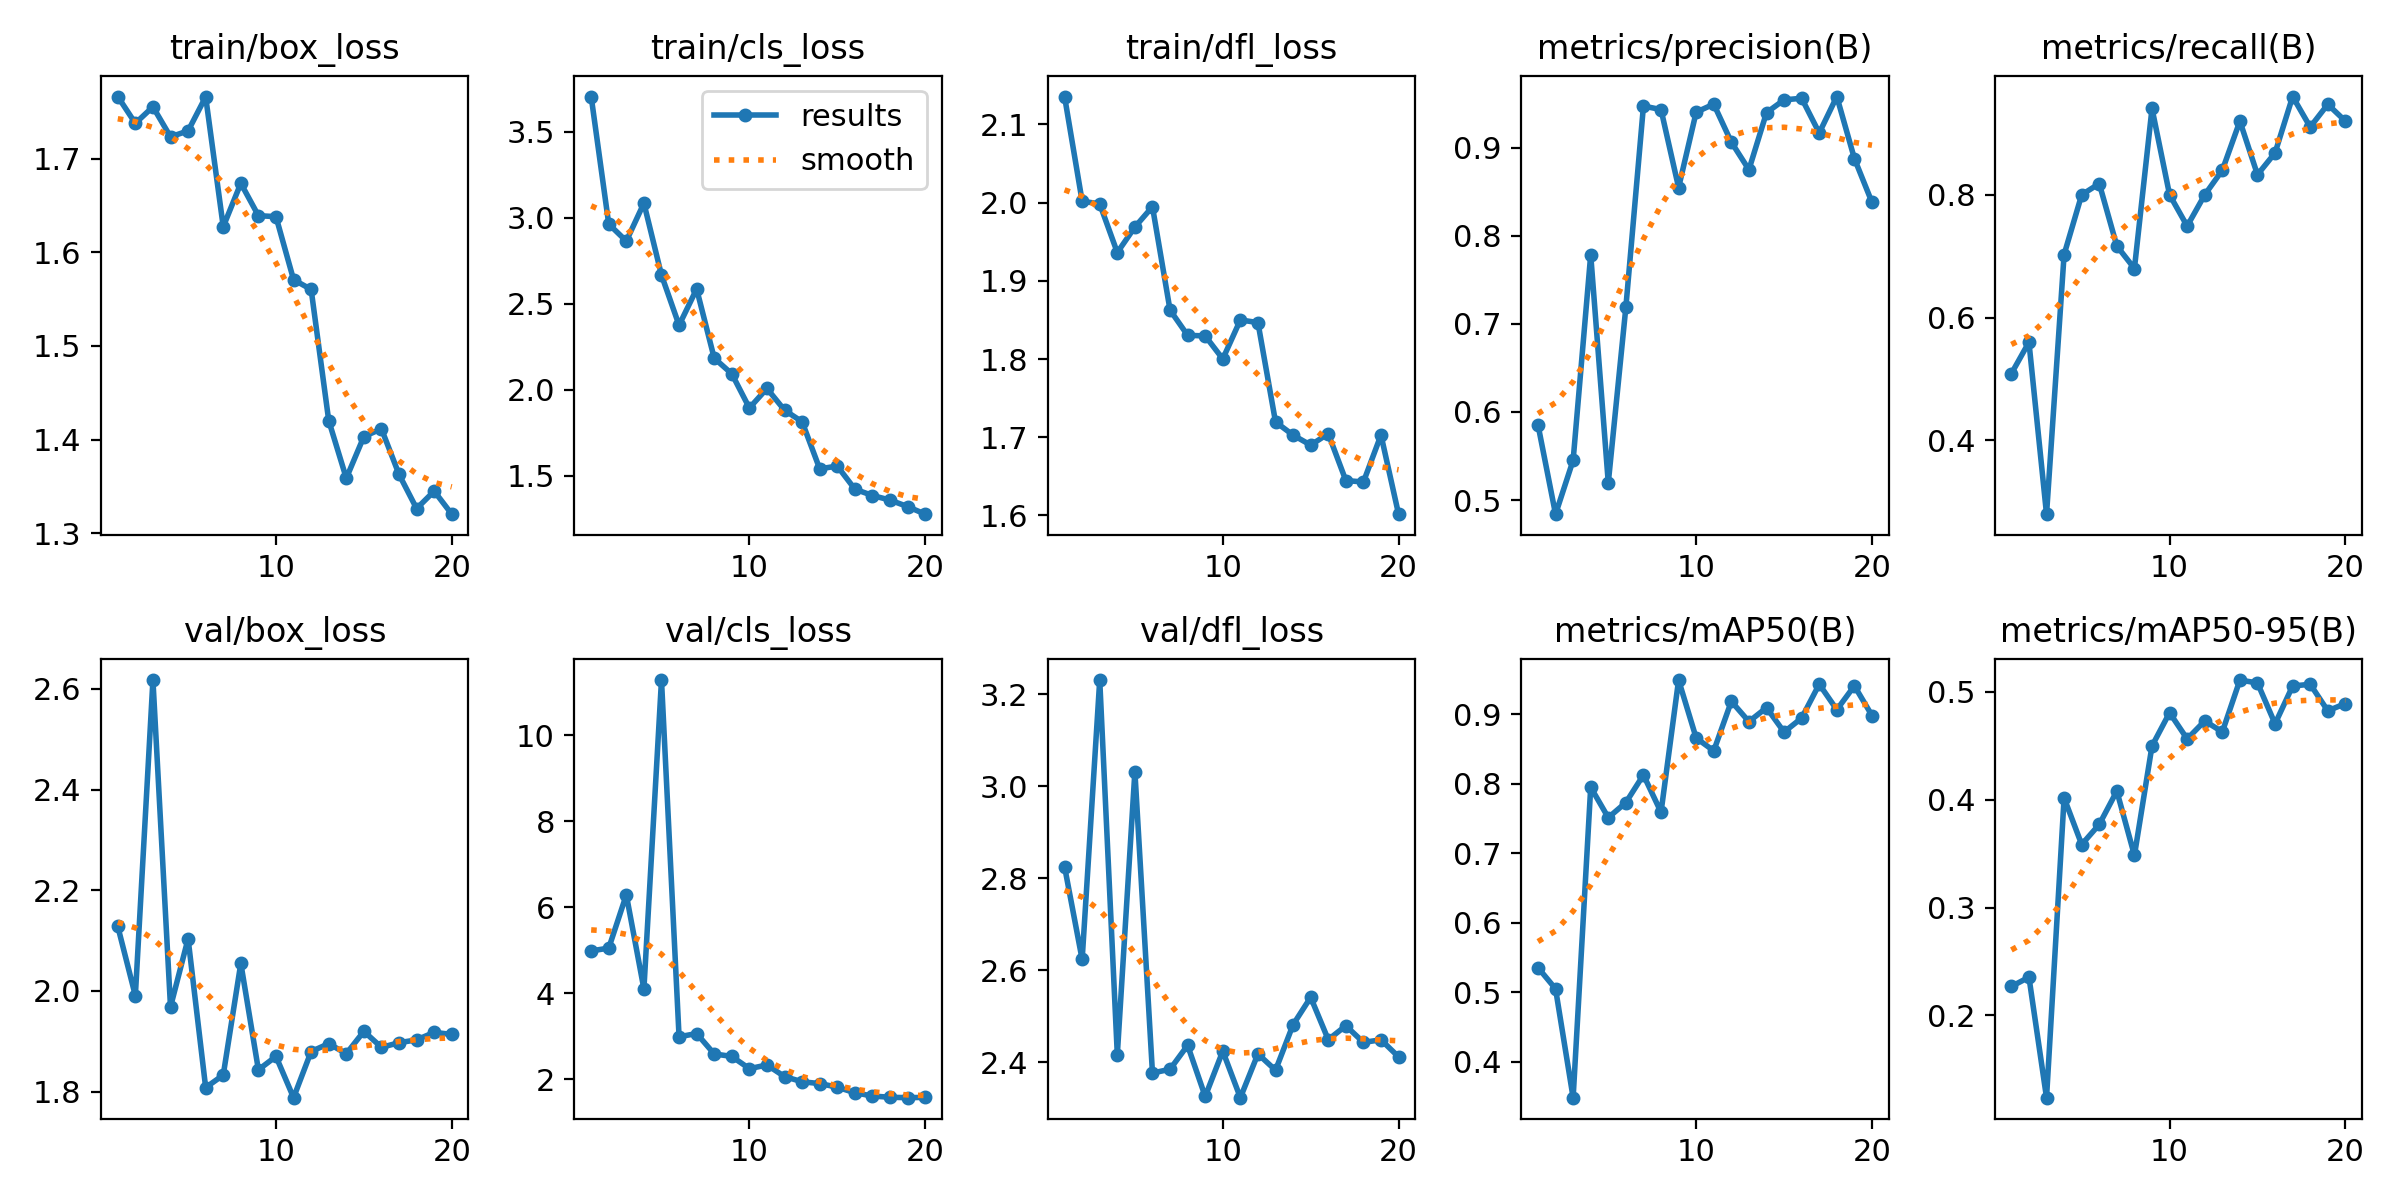

The file beside this chart, header and first rows:
epoch, time, train/box_loss, train/cls_loss, train/dfl_loss, metrics/precision(B), metrics/recall(B), metrics/mAP50(B), metrics/mAP50-95(B), val/box_loss, val/cls_loss, val/dfl_loss, lr/pg0, lr/pg1, lr/pg2
1, 196.6, 1.766, 3.706, 2.136, 0.5855, 0.5089, 0.5356, 0.2269, 2.128, 4.986, 2.825, 0.0006612, 0.0006612, 0.0006612
2, 359.1, 1.738, 2.964, 2.002, 0.484, 0.56, 0.5051, 0.2355, 1.991, 5.05, 2.623, 0.001262, 0.001262, 0.001262
3, 521.3, 1.755, 2.865, 1.998, 0.5452, 0.28, 0.3487, 0.1238, 2.617, 6.289, 3.231, 0.001797, 0.001797, 0.001797
4, 682, 1.723, 3.085, 1.936, 0.7783, 0.7028, 0.7948, 0.4017, 1.968, 4.101, 2.416, 0.001703, 0.001703, 0.001703
5, 842.9, 1.73, 2.667, 1.969, 0.5195, 0.8, 0.7511, 0.3585, 2.104, 11.28, 3.032, 0.001604, 0.001604, 0.001604
6, 1003, 1.766, 2.375, 1.995, 0.7188, 0.8183, 0.7728, 0.3771, 1.808, 2.988, 2.376, 0.001505, 0.001505, 0.001505
7, 1164, 1.627, 2.586, 1.863, 0.9471, 0.7167, 0.8125, 0.4081, 1.833, 3.065, 2.384, 0.001406, 0.001406, 0.001406
8, 1323, 1.674, 2.183, 1.83, 0.9431, 0.68, 0.7589, 0.3484, 2.055, 2.59, 2.436, 0.001307, 0.001307, 0.001307
9, 1484, 1.639, 2.092, 1.83, 0.8546, 0.9406, 0.9489, 0.4499, 1.843, 2.532, 2.325, 0.001208, 0.001208, 0.001208
10, 1644, 1.638, 1.893, 1.8, 0.9402, 0.8, 0.8655, 0.4807, 1.87, 2.247, 2.424, 0.001109, 0.001109, 0.001109
11, 1802, 1.571, 2.007, 1.85, 0.9493, 0.749, 0.8471, 0.4564, 1.788, 2.334, 2.322, 0.00101, 0.00101, 0.00101
12, 1962, 1.56, 1.881, 1.847, 0.9062, 0.8, 0.9183, 0.4731, 1.88, 2.063, 2.418, 0.000911, 0.000911, 0.000911
13, 2121, 1.42, 1.813, 1.72, 0.8749, 0.84, 0.8891, 0.4629, 1.895, 1.943, 2.382, 0.000812, 0.000812, 0.000812
14, 2279, 1.359, 1.539, 1.703, 0.9396, 0.92, 0.9092, 0.511, 1.875, 1.901, 2.481, 0.000713, 0.000713, 0.000713
15, 2439, 1.403, 1.555, 1.69, 0.9542, 0.8327, 0.8741, 0.5083, 1.92, 1.817, 2.541, 0.000614, 0.000614, 0.000614
16, 2597, 1.411, 1.421, 1.705, 0.9559, 0.8682, 0.8943, 0.4704, 1.888, 1.687, 2.449, 0.000515, 0.000515, 0.000515
17, 2756, 1.363, 1.384, 1.645, 0.9166, 0.96, 0.9429, 0.5055, 1.897, 1.612, 2.479, 0.000416, 0.000416, 0.000416
18, 2913, 1.326, 1.357, 1.643, 0.9579, 0.9104, 0.9062, 0.5071, 1.903, 1.582, 2.443, 0.000317, 0.000317, 0.000317
19, 3071, 1.345, 1.32, 1.703, 0.8875, 0.9473, 0.9405, 0.4825, 1.918, 1.573, 2.448, 0.000218, 0.000218, 0.000218
20, 3230, 1.32, 1.275, 1.602, 0.8379, 0.92, 0.8979, 0.4892, 1.914, 1.58, 2.411, 0.000119, 0.000119, 0.000119
